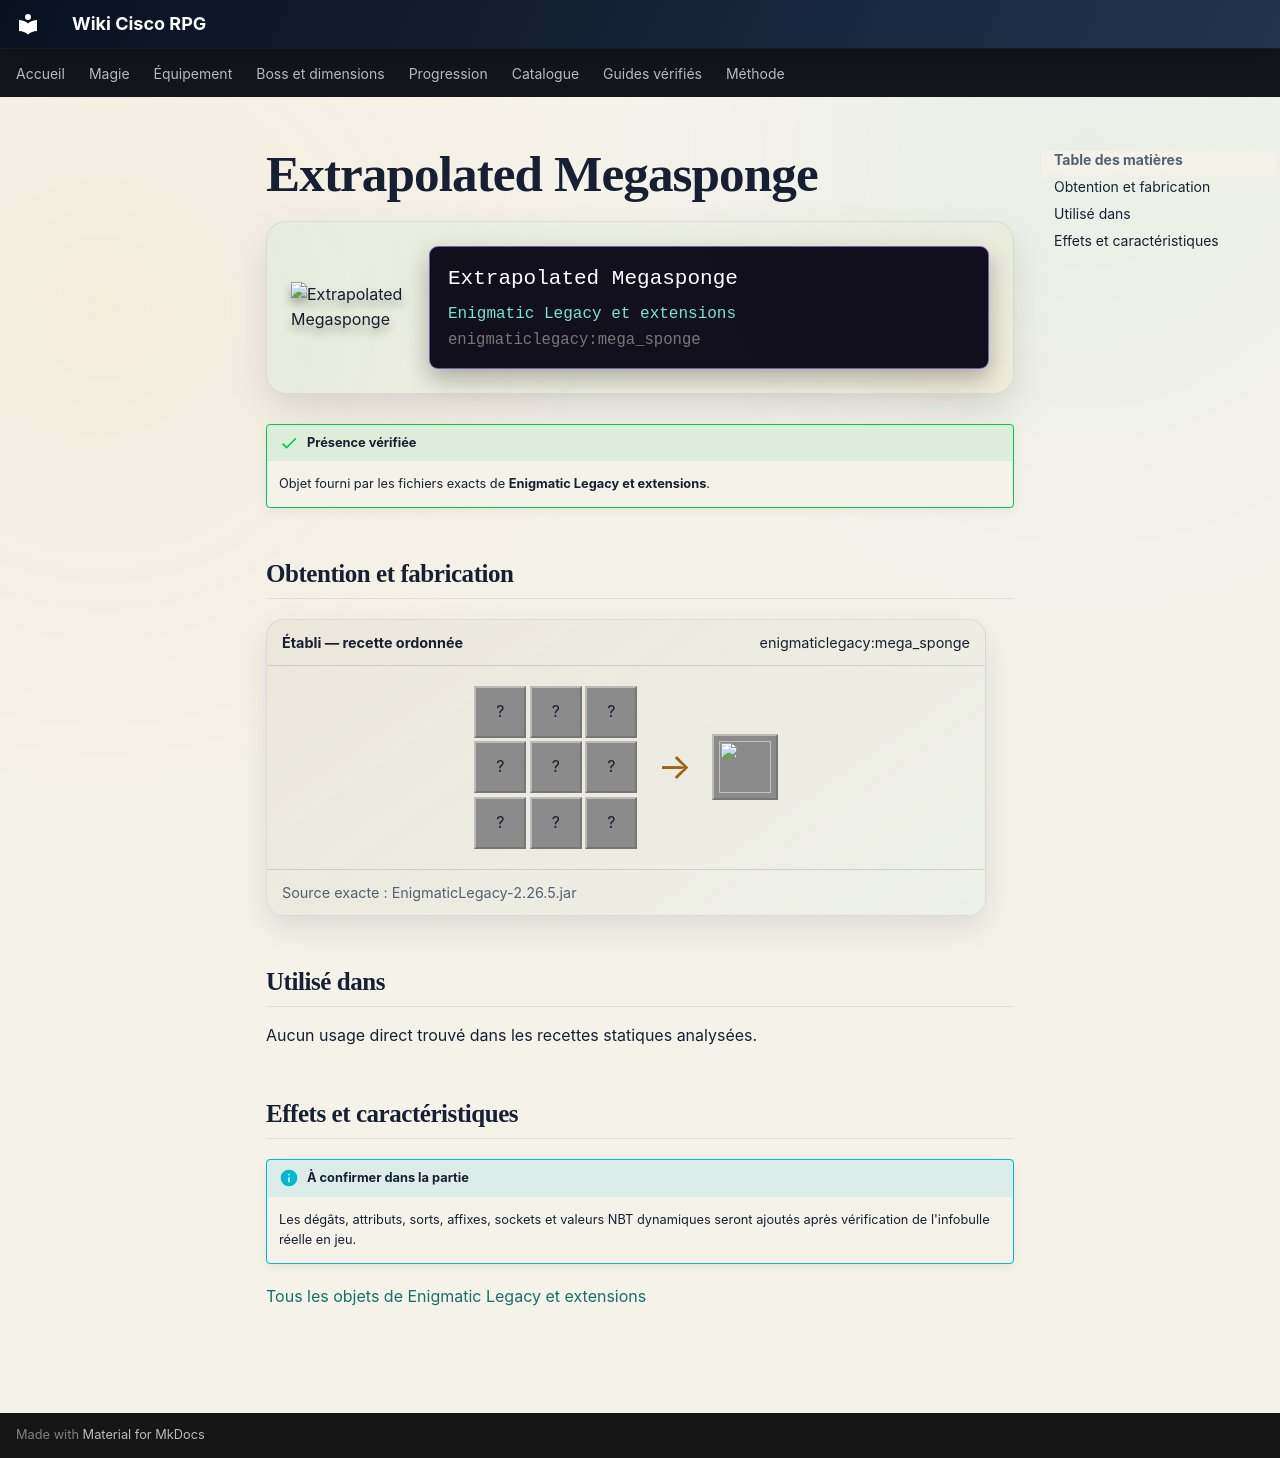

repository: Kloups-Dev/wiki-cisco-rpg · page: catalogue/objets/enigmaticlegacy/mega_sponge/index.html · generator: mkdocs

# Extrapolated Megasponge

<div class="mc-item-showcase">
<img class="mc-item-icon" src="../../../../assets/generated/items/enigmaticlegacy/mega_sponge.png" alt="Extrapolated Megasponge">
<div class="mc-tooltip-card">
<div class="mc-tooltip-card__name">Extrapolated Megasponge</div>
<div class="mc-tooltip-card__mod">Enigmatic Legacy et extensions</div>
<div class="mc-tooltip-card__id">enigmaticlegacy:mega_sponge</div>
</div>
</div>

!!! success "Présence vérifiée"
    Objet fourni par les fichiers exacts de **Enigmatic Legacy et extensions**.

## Obtention et fabrication

<div class="jei-recipe"><div class="jei-recipe__head"><strong>Établi — recette ordonnée</strong><span>enigmaticlegacy:mega_sponge</span></div><div class="jei-recipe__body"><div class="jei-grid"><span class="jei-slot" title="Sponge (minecraft:sponge)">?</span><span class="jei-slot" title="Ender Eye (minecraft:ender_eye)">?</span><span class="jei-slot" title="Sponge (minecraft:sponge)">?</span><span class="jei-slot" title="Heart Of The Sea (minecraft:heart_of_the_sea)">?</span><span class="jei-slot" title="Nautilus Shell (minecraft:nautilus_shell)">?</span><span class="jei-slot" title="Heart Of The Sea (minecraft:heart_of_the_sea)">?</span><span class="jei-slot" title="Sponge (minecraft:sponge)">?</span><span class="jei-slot" title="Ghast Tear (minecraft:ghast_tear)">?</span><span class="jei-slot" title="Sponge (minecraft:sponge)">?</span></div><span class="jei-arrow">→</span><span class="jei-slot jei-slot--result"><img src="../../../../assets/generated/items/enigmaticlegacy/mega_sponge.png" alt=""></span></div><div class="jei-recipe__source">Source exacte : EnigmaticLegacy-2.26.5.jar</div></div>

## Utilisé dans

Aucun usage direct trouvé dans les recettes statiques analysées.

## Effets et caractéristiques

!!! info "À confirmer dans la partie"
    Les dégâts, attributs, sorts, affixes, sockets et valeurs NBT dynamiques seront ajoutés après vérification de l'infobulle réelle en jeu.

[Tous les objets de Enigmatic Legacy et extensions](../../../contenu/enigmatic-legacy.md)
